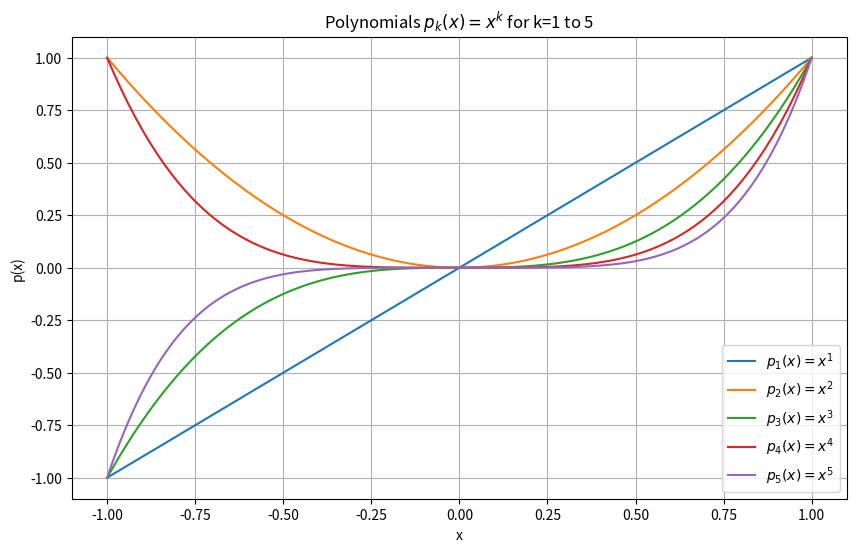

Reproduce this figure in Python.
#problem 9 in 217 
#Troy ID : 1677467 
#Name : Nguyen Duc Tri 
import numpy as np 
import matplotlib.pyplot as plt
def my_poly_plotter(n, x_values):
    plt.figure(figsize=(10, 6))  # Adjust figure size as needed
    for k in range(1, n+1):
        pk = np.power(x_values, k)
        plt.plot(x_values, pk, label=f'$p_{k}(x) = x^{k}$')
    plt.xlabel('x')
    plt.ylabel('p(x)')
    plt.title(f'Polynomials $p_k(x) = x^k$ for k=1 to {n}')
    plt.legend()
    plt.grid(True)
    plt.show()
x = np.linspace(-1, 1, 200)
my_poly_plotter(5, x)